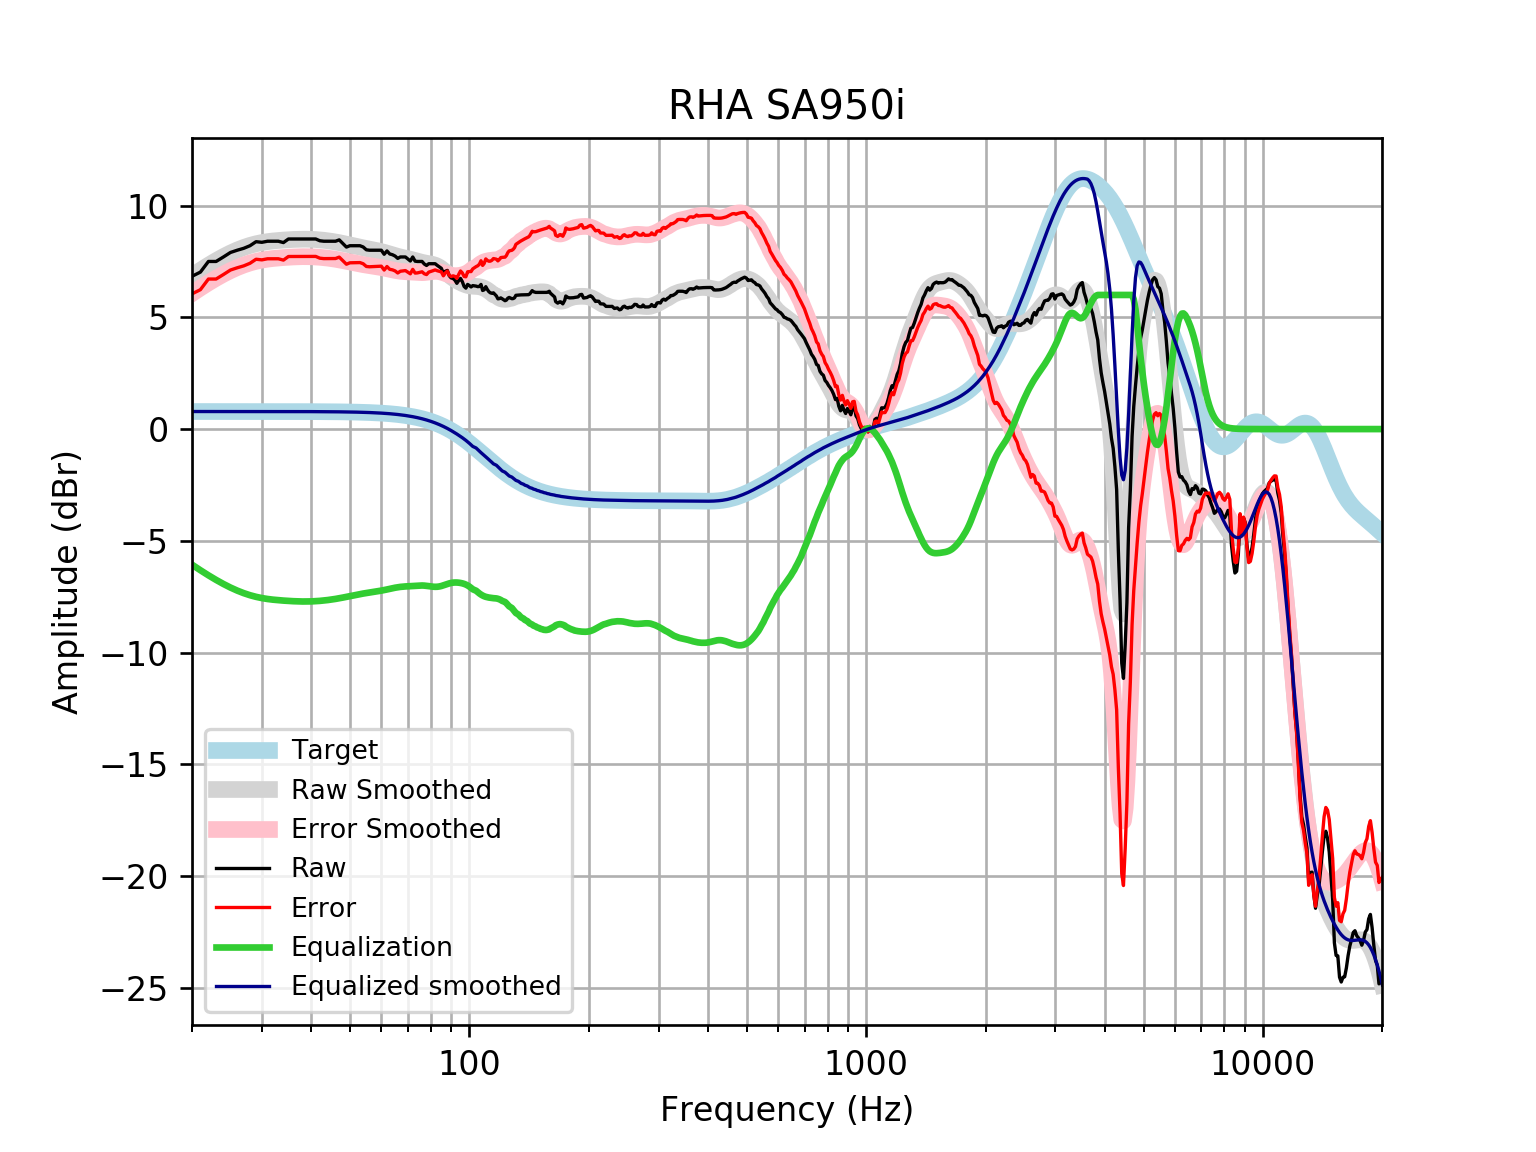

Data behind this chart, as committed beside it:
frequency, raw, error, smoothed, error_smoothed, equalization, equalized_raw, equalized_smoothed, target
20, 6.835, 6.049, 6.85, 6.065, -6.065, 0.77, 0.7859, 0.7859
21, 7.022, 6.236, 7.1, 6.314, -6.314, 0.7078, 0.7859, 0.7859
22, 7.498, 6.712, 7.328, 6.542, -6.542, 0.9565, 0.7859, 0.7858
23, 7.498, 6.712, 7.532, 6.746, -6.746, 0.7517, 0.7858, 0.7858
24, 7.699, 6.914, 7.714, 6.929, -6.929, 0.7706, 0.7858, 0.7858
25, 7.9, 7.115, 7.874, 7.088, -7.088, 0.8124, 0.7857, 0.7857
26, 8.001, 7.215, 8.01, 7.225, -7.225, 0.7763, 0.7857, 0.7857
27, 8.086, 7.301, 8.124, 7.339, -7.339, 0.7474, 0.7856, 0.7856
28, 8.202, 7.417, 8.217, 7.431, -7.431, 0.7708, 0.7855, 0.7855
29, 8.383, 7.598, 8.289, 7.504, -7.504, 0.8789, 0.7854, 0.7854
30, 8.355, 7.57, 8.344, 7.559, -7.559, 0.7958, 0.7852, 0.7852
31, 8.403, 7.618, 8.385, 7.6, -7.6, 0.8031, 0.785, 0.785
32, 8.403, 7.619, 8.415, 7.631, -7.631, 0.7727, 0.7848, 0.7848
33, 8.403, 7.619, 8.438, 7.654, -7.654, 0.7496, 0.7846, 0.7846
34, 8.343, 7.559, 8.456, 7.672, -7.672, 0.671, 0.7843, 0.7843
35, 8.504, 7.72, 8.471, 7.687, -7.687, 0.8169, 0.7839, 0.7839
36, 8.504, 7.72, 8.483, 7.699, -7.699, 0.8048, 0.7835, 0.7835
37, 8.504, 7.721, 8.491, 7.708, -7.708, 0.7961, 0.783, 0.783
38, 8.504, 7.721, 8.495, 7.713, -7.713, 0.7913, 0.7824, 0.7824
39, 8.504, 7.722, 8.495, 7.713, -7.713, 0.7912, 0.7818, 0.7818
40, 8.504, 7.723, 8.489, 7.708, -7.708, 0.7959, 0.781, 0.781
41, 8.504, 7.724, 8.479, 7.699, -7.699, 0.8053, 0.7801, 0.7801
42, 8.424, 7.644, 8.464, 7.685, -7.685, 0.7386, 0.7791, 0.7791
43, 8.403, 7.625, 8.446, 7.668, -7.668, 0.7357, 0.778, 0.7779
44, 8.403, 7.627, 8.424, 7.647, -7.647, 0.7563, 0.7766, 0.7766
45, 8.403, 7.628, 8.398, 7.623, -7.623, 0.78, 0.7752, 0.7751
46, 8.403, 7.63, 8.37, 7.597, -7.597, 0.8065, 0.7735, 0.7734
47, 8.464, 7.692, 8.339, 7.568, -7.568, 0.8958, 0.7715, 0.7715
48, 8.303, 7.533, 8.306, 7.537, -7.537, 0.7657, 0.7694, 0.7694
49, 8.142, 7.375, 8.272, 7.505, -7.505, 0.6366, 0.767, 0.767
50, 8.202, 7.438, 8.237, 7.473, -7.473, 0.729, 0.7643, 0.7642
51, 8.202, 7.441, 8.203, 7.442, -7.442, 0.7603, 0.7612, 0.7612
52, 8.202, 7.444, 8.17, 7.412, -7.412, 0.7904, 0.7579, 0.7578
53, 8.202, 7.448, 8.138, 7.383, -7.383, 0.8187, 0.7541, 0.7541
54, 8.146, 7.396, 8.107, 7.357, -7.357, 0.7892, 0.7499, 0.7499
55, 8.02, 7.275, 8.078, 7.333, -7.333, 0.6869, 0.7453, 0.7453
56, 8.001, 7.261, 8.051, 7.311, -7.311, 0.6903, 0.7402, 0.7401
57, 8.001, 7.267, 8.024, 7.29, -7.29, 0.7113, 0.7345, 0.7345
58, 8.001, 7.273, 7.998, 7.269, -7.269, 0.7317, 0.7283, 0.7283
59, 8.001, 7.28, 7.97, 7.248, -7.248, 0.7527, 0.7215, 0.7215
60, 8.001, 7.287, 7.94, 7.226, -7.226, 0.7752, 0.714, 0.714
61, 7.82, 7.114, 7.907, 7.201, -7.201, 0.6187, 0.7058, 0.7058
62, 7.968, 7.271, 7.872, 7.175, -7.175, 0.7935, 0.6969, 0.6969
63, 7.834, 7.147, 7.834, 7.147, -7.147, 0.6864, 0.6871, 0.6871
64, 7.8, 7.123, 7.797, 7.12, -7.12, 0.6795, 0.6765, 0.6765
65, 7.74, 7.075, 7.761, 7.096, -7.096, 0.6439, 0.665, 0.665
66, 7.636, 6.983, 7.728, 7.075, -7.075, 0.5603, 0.6525, 0.6525
67, 7.699, 7.06, 7.698, 7.059, -7.059, 0.6399, 0.639, 0.639
68, 7.699, 7.075, 7.672, 7.048, -7.048, 0.6516, 0.6244, 0.6244
69, 7.699, 7.091, 7.648, 7.039, -7.039, 0.6601, 0.6087, 0.6087
70, 7.611, 7.019, 7.624, 7.032, -7.032, 0.5788, 0.5918, 0.5918
71, 7.52, 6.946, 7.599, 7.025, -7.025, 0.4944, 0.5736, 0.5736
72, 7.699, 7.145, 7.572, 7.018, -7.018, 0.6817, 0.5541, 0.5541
73, 7.512, 6.978, 7.543, 7.009, -7.009, 0.5023, 0.5333, 0.5333
74, 7.498, 6.987, 7.513, 7.002, -7.002, 0.4961, 0.511, 0.511
75, 7.498, 7.011, 7.485, 6.997, -6.997, 0.5009, 0.4873, 0.4873
76, 7.498, 7.036, 7.459, 6.997, -6.997, 0.5014, 0.462, 0.4621
77, 7.383, 6.948, 7.437, 7.002, -7.002, 0.3816, 0.4352, 0.4353
78, 7.319, 6.912, 7.418, 7.012, -7.012, 0.3076, 0.4068, 0.4068
79, 7.398, 7.021, 7.402, 7.025, -7.025, 0.3725, 0.3767, 0.3768
... 553 more rows
